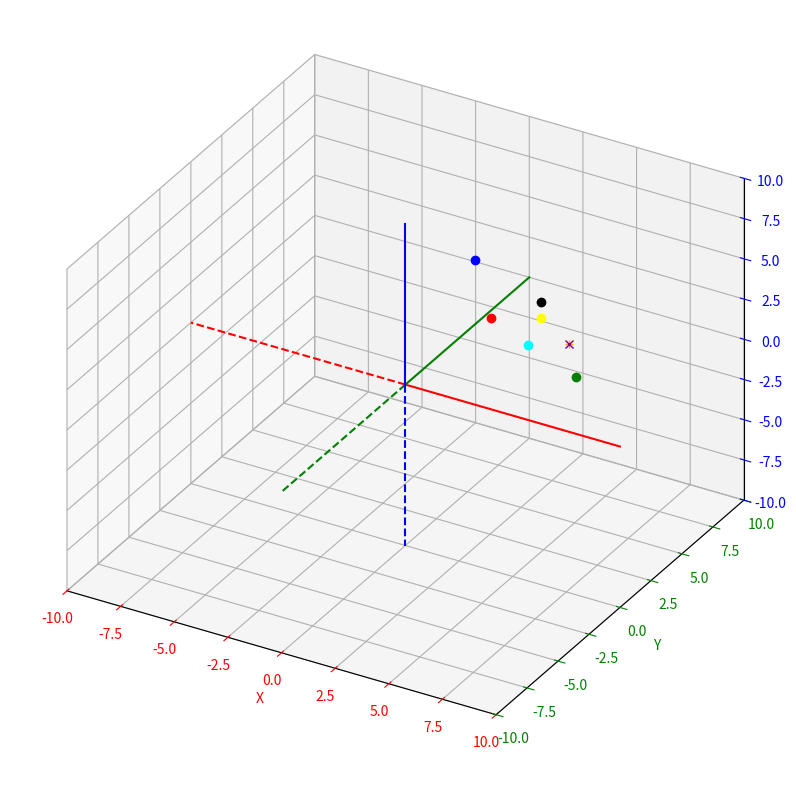
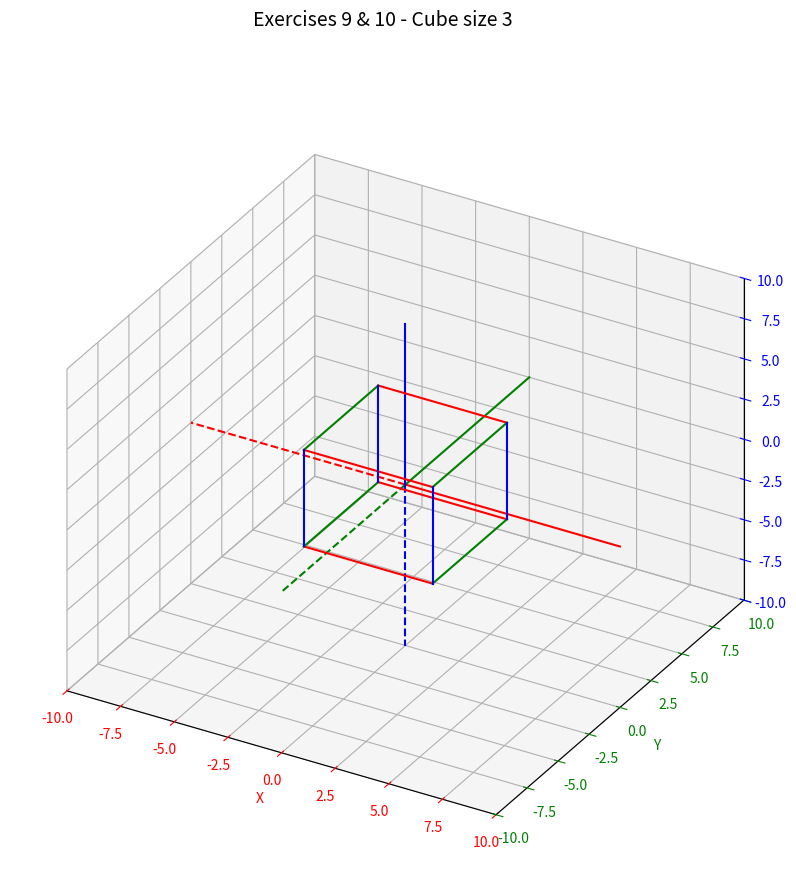
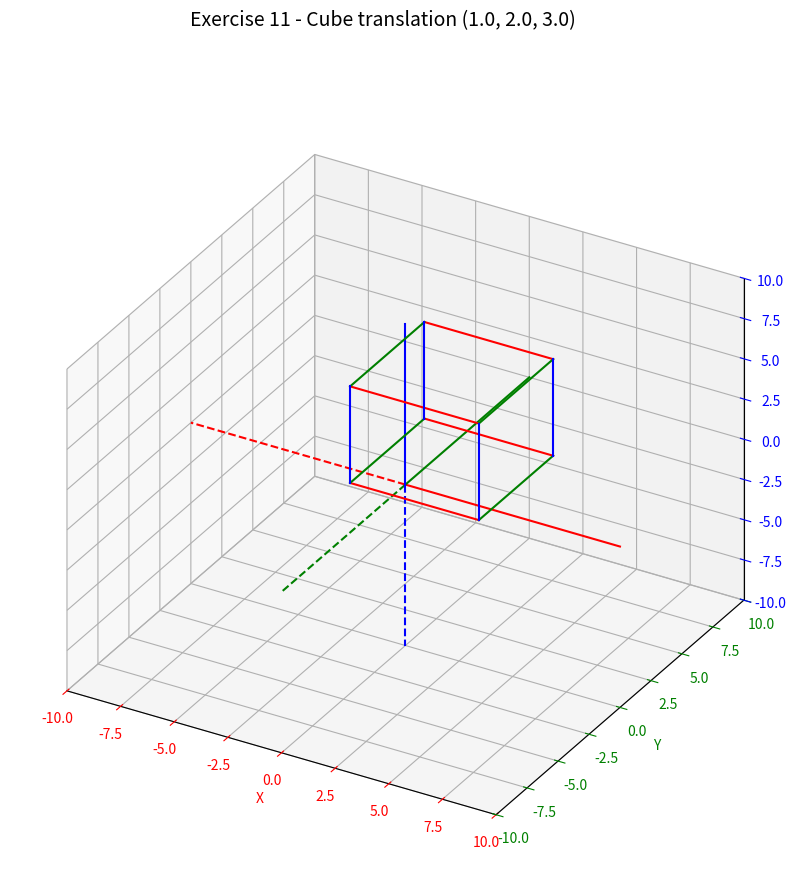

The matplotlib source for these figures, in order:
import matplotlib.pyplot as plt
import math
import numpy as np

def main():
    # Initialize a new Plotting window
    plt.figure(1, figsize=(10, 10))
    # Initializing 3D capabilities
    axes = plt.axes(projection="3d", proj_type='ortho')
    # Setting axis properties
    axes.set_xlim(-10, 10) # X Axis graduation
    axes.set_ylim(-10, 10) # Y Axis graduation
    axes.set_zlim(-10, 10) # Z Axis graduation
    axes.set_xlabel('X') # X Axis label
    axes.set_ylabel('Y') # Y Axis label
    axes.set_zlabel('Z') # Z Axis label
    axes.xaxis.label.set_color('red') # X Axis color
    axes.yaxis.label.set_color('green') # Y Axis color
    axes.zaxis.label.set_color('blue') # Z Axis color
    axes.tick_params(axis='x', colors='red') # X Axis graduation color
    axes.tick_params(axis='y', colors='green') # Y Axis graduation color
    axes.tick_params(axis='z', colors='blue') # Z Axis graduation color
    
    ## Exercise 2
    origin_point=(0,0,0)

    # X points
    x_pos=(10,0,0)
    x_neg=(-10,0,0)

    # Y points
    y_pos=(0,10,0)
    y_neg=(0,-10,0)

    # Z points
    z_pos=(0,0,10)
    z_neg=(0,0,-10)

    # Draw X referential axis
    plt.plot([origin_point[0] , x_pos[0]],[origin_point[1] , x_pos[1]],[origin_point[2] , x_pos[2]], color='red', linestyle='solid')
    plt.plot([origin_point[0] , x_neg[0]],[origin_point[1] , x_neg[1]],[origin_point[2] , x_neg[2]], color='red', linestyle='dashed')

    # Draw Y referential axis
    plt.plot([origin_point[0] , y_pos[0]],[origin_point[1] , y_pos[1]],[origin_point[2] , y_pos[2]], color='green', linestyle='solid')
    plt.plot([origin_point[0] , y_neg[0]],[origin_point[1] , y_neg[1]],[origin_point[2] , y_neg[2]], color='green', linestyle='dashed')

    # Draw X referential axis
    plt.plot([origin_point[0] , z_pos[0]],[origin_point[1] , z_pos[1]],[origin_point[2] , z_pos[2]], color='blue', linestyle='solid')
    plt.plot([origin_point[0] , z_neg[0]],[origin_point[1] , z_neg[1]],[origin_point[2] , z_neg[2]], color='blue', linestyle='dashed')

    ## Exercise 3
    p=(4.0,3.0,2.0)
    print(f"p : {p}")
    plt.plot(p[0],p[1],p[2], marker='o', color='cyan')

    translate_vector=(0.0,1.0,1.0)
    p_translate= translate_point(p,translate_vector[0], translate_vector[1], translate_vector[2])
    print(f"p_translate : {p_translate}")
    plt.plot(p_translate[0],p_translate[1],p_translate[2], marker='o', color='yellow')

    ## Exercise 4
    p=(4.0, 4.0, 4.0)
    print(f"p : {p}")
    plt.plot(p[0],p[1],p[2], marker='o', color='black')

    # Rotation X
    p_rotx=rot_x_point(p, math.pi/4)
    print(f"p_rotx : {p_rotx}")
    plt.plot(p_rotx[0],p_rotx[1],p_rotx[2], marker='o', color='red')

    # Rotation Y
    p_roty=rot_y_point(p, math.pi/4)
    print(f"p_roty : {p_roty}")
    plt.plot(p_roty[0],p_roty[1],p_roty[2], marker='o', color='green')

    # Rotation Z
    p_rotz=rot_z_point(p, math.pi/4)
    print(f"p_rotz : {p_rotz}")
    plt.plot(p_rotz[0],p_rotz[1],p_rotz[2], marker='o', color='blue')

    ## Exercice 7
    # Rotation by all angles
    p_rot= rot_point(p, math.pi/4, math.pi/4, math.pi/4)
    print(f"p_rot : {p_rot}")
    plt.plot(p_rot[0],p_rot[1],p_rot[2], marker='+', color='orange')

    ## Exercice 8
    # Rotation by all angles
    p_rot_comp= rot_point_comp(p, math.pi/4, math.pi/4, math.pi/4)
    print(f"p_rot_comp : {p_rot_comp}")
    plt.plot(p_rot_comp[0],p_rot_comp[1],p_rot_comp[2], marker='x', color='purple')

    ## Exercice 9
    # Initialize a new Plotting window
    plt.figure(2, figsize=(10, 10))
    # Initializing 3D capabilities
    axes = plt.axes(projection="3d", proj_type='ortho')
    # Setting axis properties
    axes.set_xlim(-10, 10) # X Axis graduation
    axes.set_ylim(-10, 10) # Y Axis graduation
    axes.set_zlim(-10, 10) # Z Axis graduation
    axes.set_xlabel('X') # X Axis label
    axes.set_ylabel('Y') # Y Axis label
    axes.set_zlabel('Z') # Z Axis label
    axes.xaxis.label.set_color('red') # X Axis color
    axes.yaxis.label.set_color('green') # Y Axis color
    axes.zaxis.label.set_color('blue') # Z Axis color
    axes.tick_params(axis='x', colors='red') # X Axis graduation color
    axes.tick_params(axis='y', colors='green') # Y Axis graduation color
    axes.tick_params(axis='z', colors='blue') # Z Axis graduation color

    # Display the 3D plotting window
    plt.show()

    # ------------------------------------------------------------------
    # Exercise 10
    # ------------------------------------------------------------------
    print("\n" + "#" * 60)
    print("Exercise 10 ")
    print("#" * 60)

    vertices = cube(3.0)
    print(f"  Cube vertices (size 3) :")
    for i, v in enumerate(vertices):
        print(f"    Vertices {i+1} : {v}")
 
    axes = init_3d_axes(title="Exercises 9 & 10 - Cube size 3")
    draw_referential(axes)
    display_cube(axes, vertices)
    plt.show()

    # ------------------------------------------------------------------
    # Exercise 11
    # ------------------------------------------------------------------
    print("\n" + "#" * 60)
    print("Exercise 11 ")
    print("#" * 60)

    vertices = cube(3.0)
    translated = translate_cube(vertices, 1.0, 2.0, 3.0)
 
    axes = init_3d_axes(title="Exercise 11 - Cube translation (1.0, 2.0, 3.0)")
    draw_referential(axes)
    display_cube(axes, translated)
    plt.show()

def init_3d_axes(title="3D Scene"):
    """Initialize a matplotlib3d windows with the standard parameter"""
    fig = plt.figure(figsize=(10, 10))
    fig.suptitle(title, fontsize=14)
    axes = plt.axes(projection="3d", proj_type='ortho')
 
    axes.set_xlim(-10, 10)
    axes.set_ylim(-10, 10)
    axes.set_zlim(-10, 10)
 
    axes.set_xlabel('X')
    axes.set_ylabel('Y')
    axes.set_zlabel('Z')
 
    axes.xaxis.label.set_color('red')
    axes.yaxis.label.set_color('green')
    axes.zaxis.label.set_color('blue')
 
    axes.tick_params(axis='x', colors='red')
    axes.tick_params(axis='y', colors='green')
    axes.tick_params(axis='z', colors='blue')
 
    return axes

def draw_referential(axes):
    """
    Draw the 3D referential :
    - X in red, Y in green, Z in blue
    - Positive part -> solid, negative part -> dashed
    """
    length = 10
 
    # X axis (red)
    axes.plot([0, length], [0, 0], [0, 0], color='red',   linestyle='solid')
    axes.plot([0, -length], [0, 0], [0, 0], color='red',  linestyle='dashed')
 
    # Y axis (green)
    axes.plot([0, 0], [0, length], [0, 0], color='green',  linestyle='solid')
    axes.plot([0, 0], [0, -length], [0, 0], color='green', linestyle='dashed')
 
    # Z axis (blue)
    axes.plot([0, 0], [0, 0], [0, length], color='blue',   linestyle='solid')
    axes.plot([0, 0], [0, 0], [0, -length], color='blue',  linestyle='dashed')

def translate_point(point, alpha, beta, gamma):
    """
    Input:
        point (tuple)
        alpha (int)
        beta (int)
        gamma (int)
    Output:
        (tuple)

   Function that takes in parameter a point represented by a tuple (x, y, z) and that return a tuple that represents the translated point along vector (alpha,beta,gamma).  
    """
    return (point[0]+alpha, point[1]+beta, point[2]+gamma)

def  rot_x_point(point, omega):
    """
    takes in parameter a point represented by a 
tuple (x, y, z) and returns the tuple (xr, yr, zr) that represents the rotated point around X 
axis by an angle omega. 
    """
    x, y, z = point

    xr = x
    yr = (y*math.cos(omega))-(z*math.sin(omega))
    zr = (y*math.sin(omega))+(z*math.cos(omega))

    return (xr,yr,zr) 

def rot_y_point(point, phi):
    """
    that takes in parameter a point represented by a 
tuple (x, y, z) and returns the tuple (xr, yr, zr) that represents the rotated point around Y 
axis by an angle phi. 
    """
    x, y, z = point

    xr = (x*math.cos(phi))+(z*math.sin(phi))
    yr = y
    zr = (z*math.cos(phi))-(x*math.sin(phi))

    return (xr,yr,zr)

def rot_z_point(point, kappa):
    """
    that takes in parameter a point represented by a 
tuple (x, y, z) and returns the tuple (xr, yr, zr) that represents the rotated point around Z 
axis by an angle kappa. 
    """
    x, y, z = point

    xr = (x*math.cos(kappa))-(y*math.sin(kappa))
    yr = (x*math.sin(kappa))+(y*math.cos(kappa))
    zr = z

    return (xr,yr,zr)

def rot_point(point, omega, phi, kappa):
    """
    that takes in parameter a point 
represented by a tuple (x, y, z) and returns the tuple (xr, yr, zr) that represents the 
rotated point around X, Y and Z axis by the angles omega, phi, kappa respectively.
    """
    x, y, z = point

    xr = x*math.cos(phi)*math.cos(kappa) + y*(math.sin(omega)*math.sin(phi)*math.sin(kappa)-math.cos(omega)*math.sin(kappa)) + z*(math.cos(omega)*math.sin(phi)*math.cos(kappa)+math.sin(omega)*math.sin(kappa))
    yr = x*math.cos(phi)*math.sin(kappa)+ y*(math.sin(omega)*math.sin(phi)*math.sin(kappa)+math.cos(omega)*math.cos(kappa)) + z*(math.cos(omega)*math.sin(phi)*math.sin(kappa)-math.sin(omega)*math.cos(kappa))    
    zr = -x*math.sin(phi)+y*math.sin(omega)*math.cos(phi)+z*math.cos(omega)*math.cos(phi)

    return xr, yr, zr

def rot_point_comp(point, omega, phi, kappa):
    """
    takes in parameter a point represented by a tuple (x, y, z) and returns the tuple (xr, yr, zr) that represents the rotated point around X, Y and Z axis by the angles omega, phi, kappa respectively. 
    """
    p = rot_x_point(point, omega)
    p = rot_y_point(p, phi)
    p = rot_z_point(p, kappa)

    return p

def cube(size):
    """
    Function that takes in parameter a size and create a cube represented by an
    array of 8 tuples corresponding to its vertices
    1:(-s,-s,-s)  2:(s,-s,-s)  3:(-s,s,-s)  4:(s,s,-s)
    5:(-s,-s,s)   6:(s,-s,s)   7:(-s,s,s)   8:(s,s,s)
    """
    s = size
    return [
        (-s, -s, -s),  # 1
        ( s, -s, -s),  # 2
        (-s,  s, -s),  # 3
        ( s,  s, -s),  # 4
        (-s, -s,  s),  # 5
        ( s, -s,  s),  # 6
        (-s,  s,  s),  # 7
        ( s,  s,  s),  # 8
    ]

def display_cube(axes, vertices):
    """
    Function that take in parameter an array of tuples that
    represent the vertices of a cube and that display the cube within the 3D environment. 
    Each edge of the cube is colorized with the same color as its parallel axis :
    - Red    : parallel to X
    - Green  : parallel to Y
    - Blue   : parallel to Z
 
    
    0:(-s,-s,-s)  1:(s,-s,-s)  2:(-s,s,-s)  3:(s,s,-s)
    4:(-s,-s,s)   5:(s,-s,s)   6:(-s,s,s)   7:(s,s,s)
    """
    def edge(i, j, color):
        p1, p2 = vertices[i], vertices[j]
        axes.plot([p1[0], p2[0]], [p1[1], p2[1]], [p1[2], p2[2]],
                  color=color, linestyle='solid', linewidth=1.5)
 
    # Edges parallels to X (red)
    edge(0, 1, 'red')   
    edge(2, 3, 'red')   
    edge(4, 5, 'red')   
    edge(6, 7, 'red')   
 
    # Edges parallels to Y (green)
    edge(0, 2, 'green')  
    edge(1, 3, 'green')  
    edge(4, 6, 'green')  
    edge(5, 7, 'green')  
 
    # Edges parallels to Z (blue)
    edge(0, 4, 'blue')   
    edge(1, 5, 'blue')   
    edge(2, 6, 'blue')   
    edge(3, 7, 'blue')

def translate_cube(vertices, alpha, beta, gamma):
    """
    Function that takes in parameter an array of tuples that represent the vertices of a cube and that return an array of
    tuples that represent the vertices of the translated cube along vector (alpha, beta, gamma)
    """
    translated_vertices=[]

    for v in vertices:
        translated_vertices.append(translate_point(v, alpha, beta, gamma))
    
    return np.array(translated_vertices)


if __name__ == "__main__":
    main()
